Photos from the image-classification dataset "dataset_final_splits_v2" in the GitHub repository Ojisen/automotive-paint-inspection. Its 2 classes are: origine, repeint.

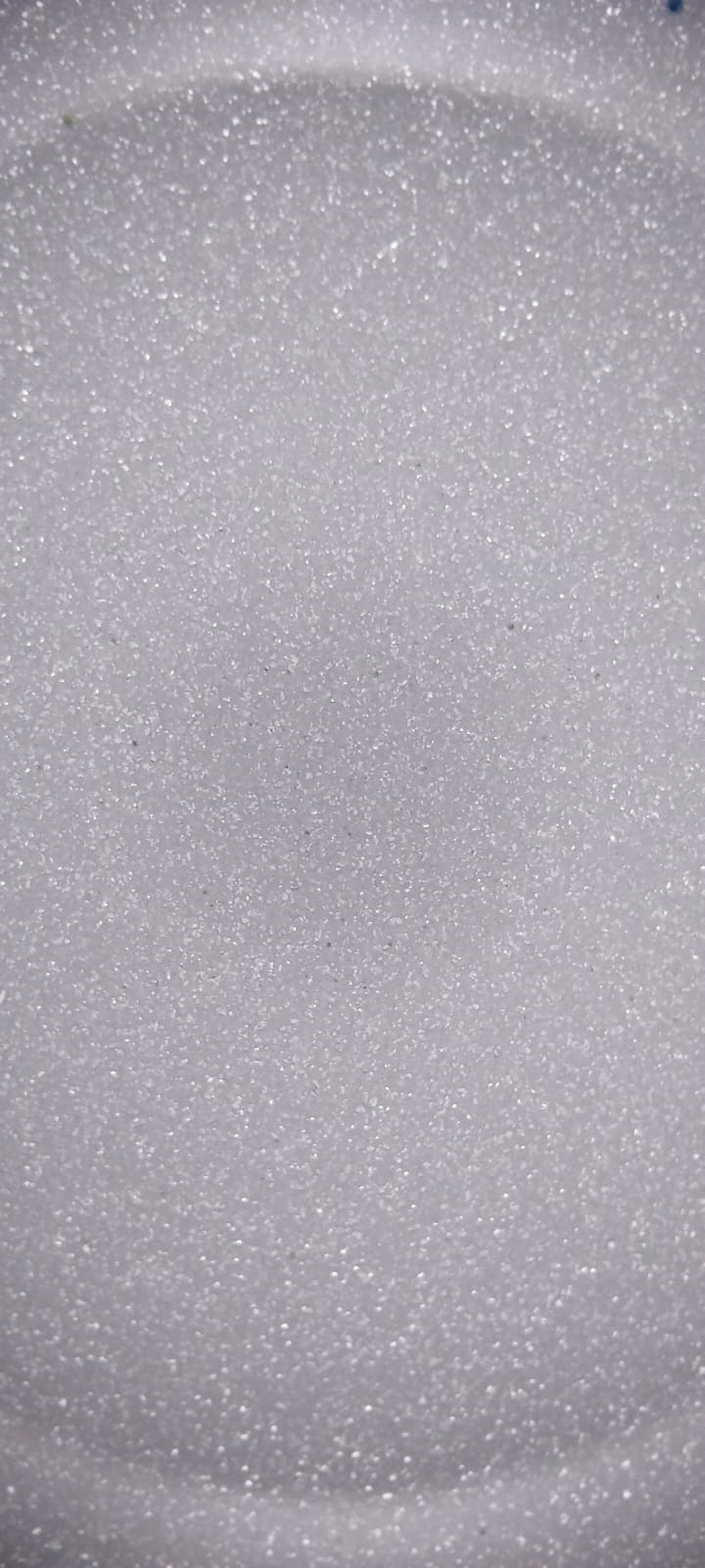
Label: origine

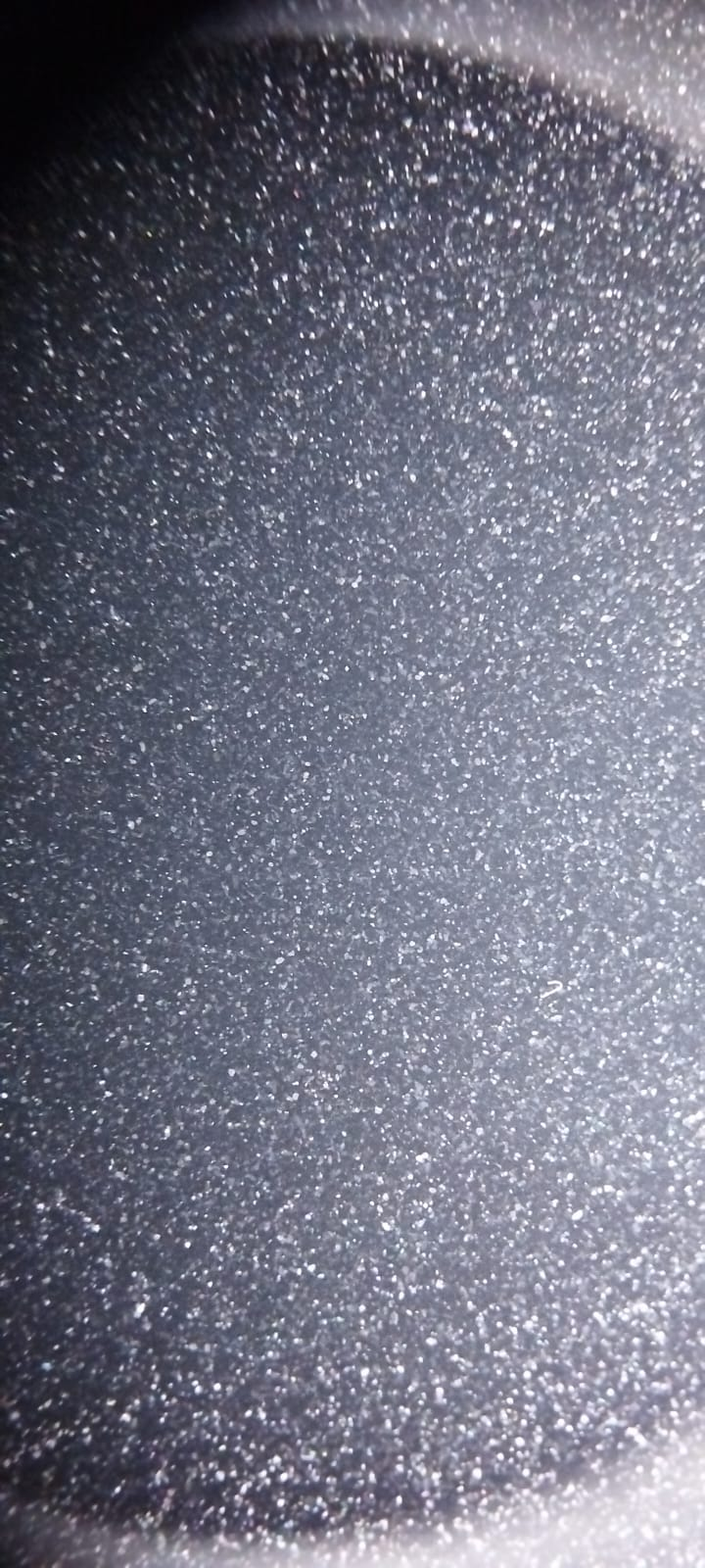
Label: origine

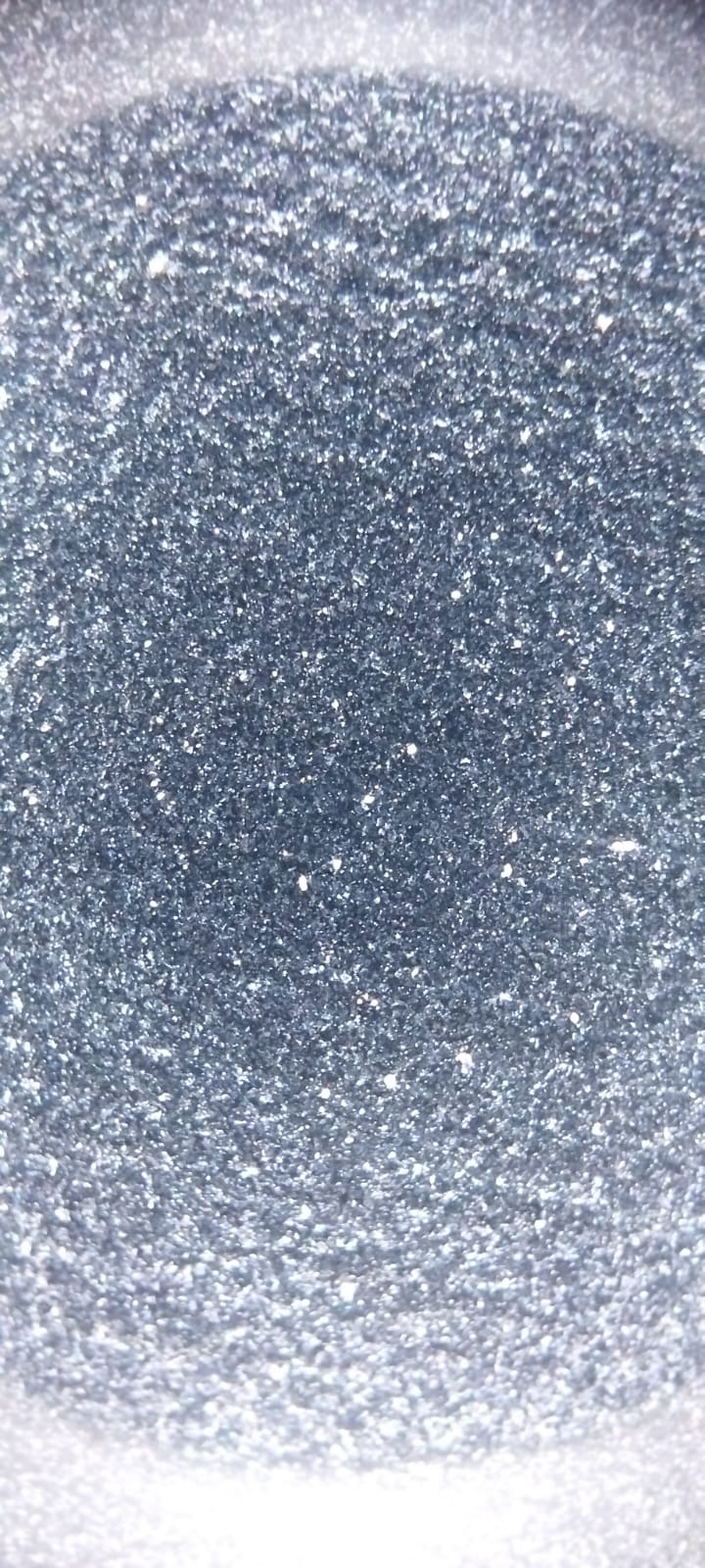
Label: repeint

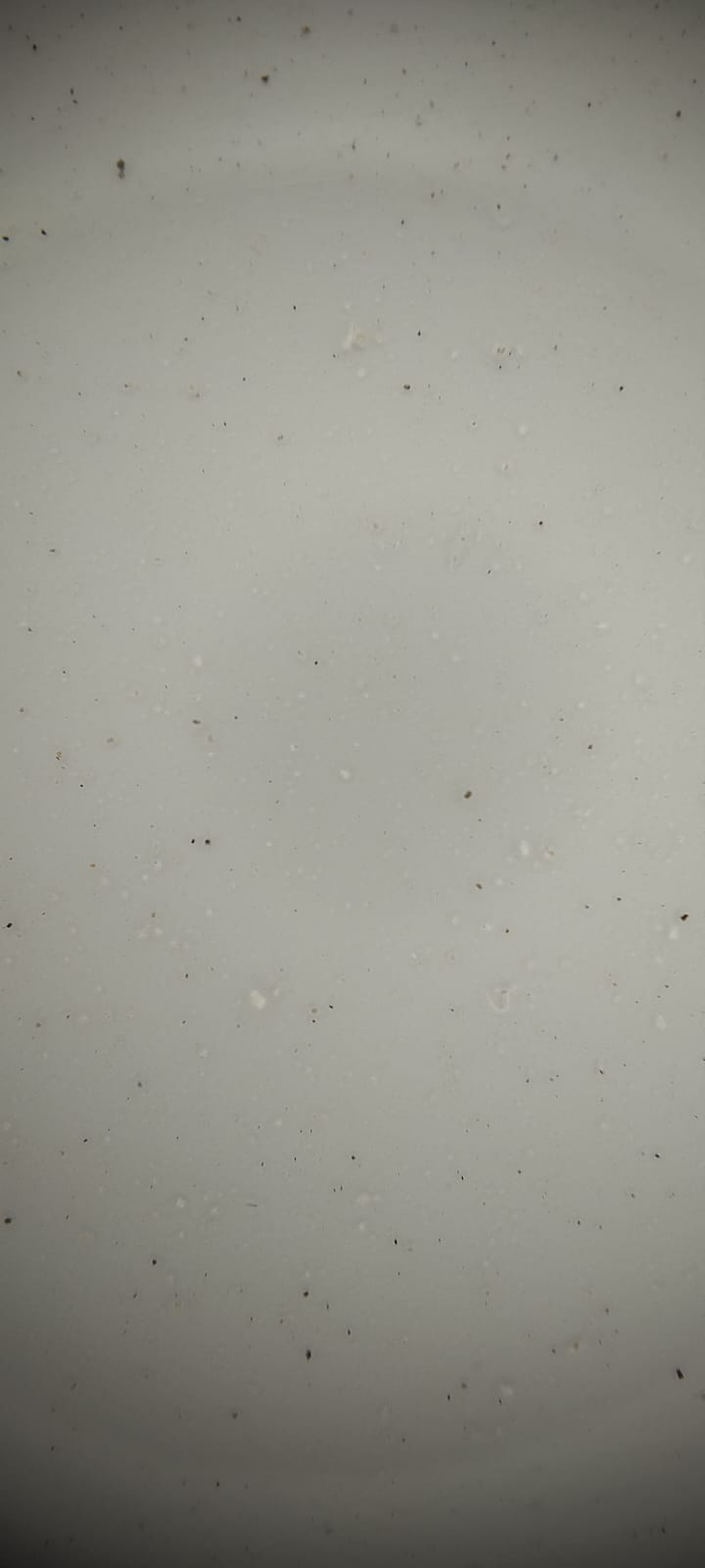
Label: origine

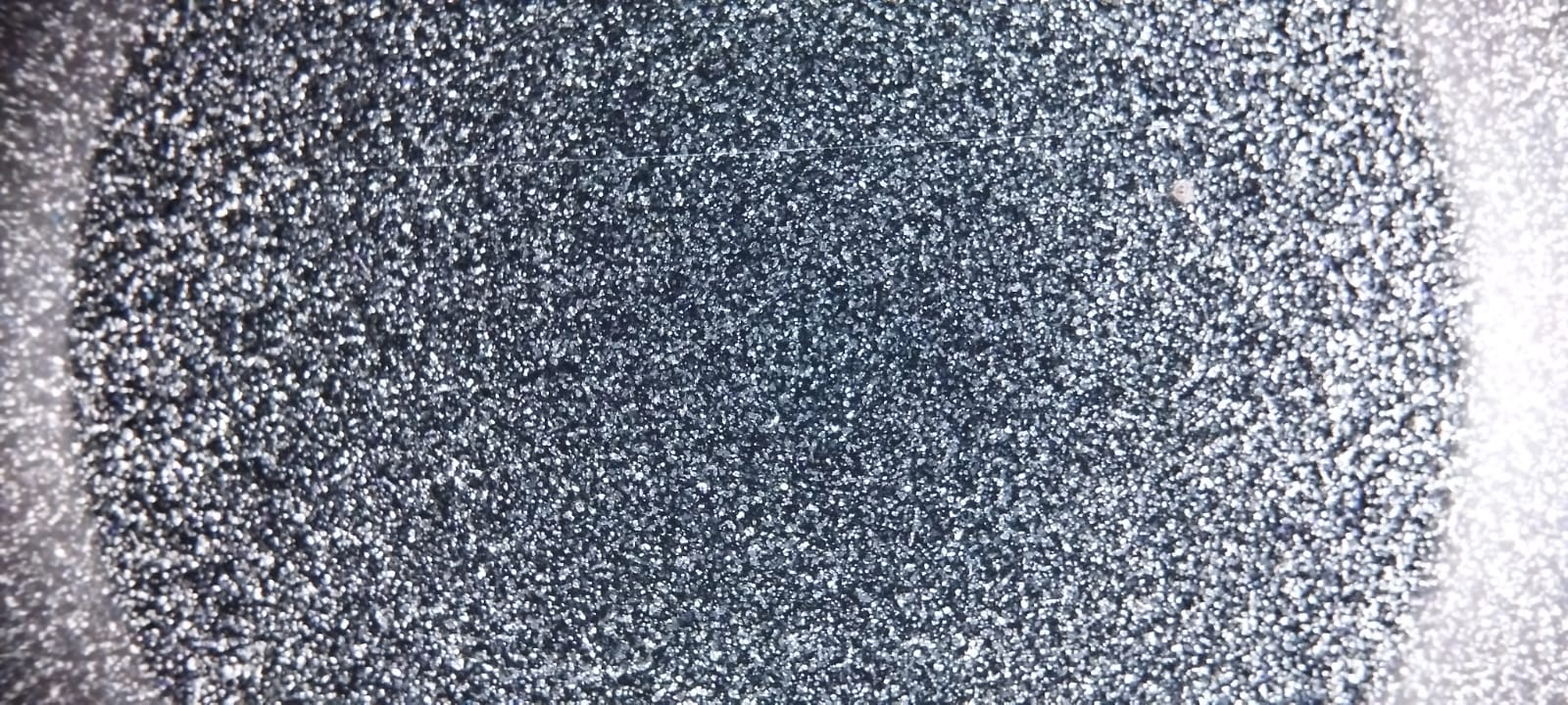
Label: origine

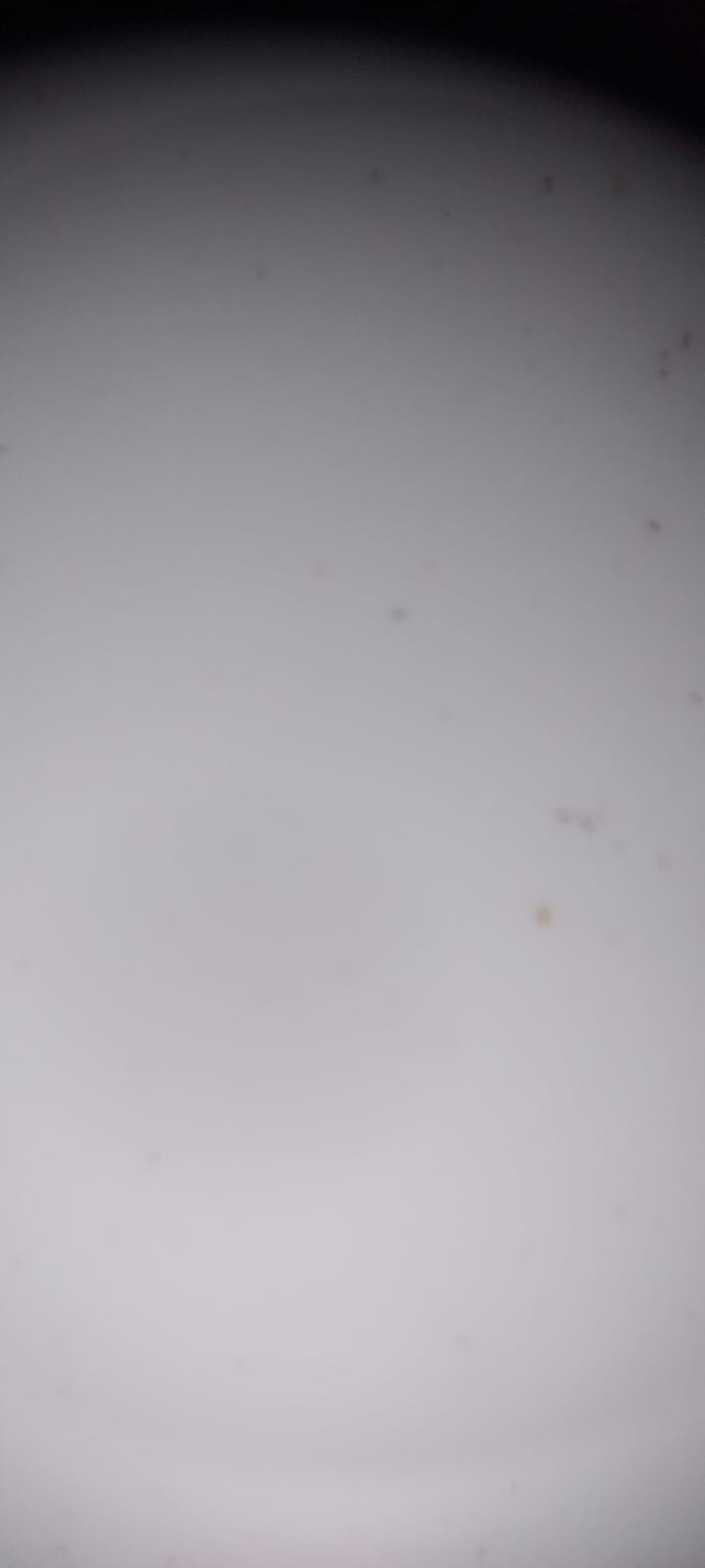
Label: origine
